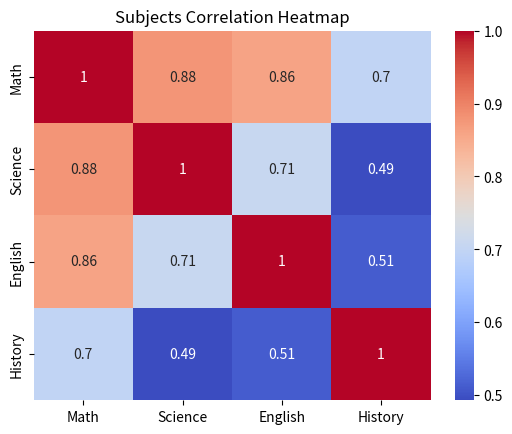

Generate this figure with matplotlib:
import pandas as pd
import seaborn as sns
import matplotlib.pyplot as plt

# Örnek veri seti
data = {
    'Math': [85, 78, 90, 88, 76, 95, 89, 77, 92, 80],
    'Science': [88, 76, 93, 85, 79, 90, 87, 81, 94, 77],
    'English': [90, 82, 88, 91, 75, 92, 85, 80, 89, 84],
    'History': [78, 85, 86, 87, 79, 85, 88, 76, 90, 82]
}

df = pd.DataFrame(data)
# Korelasyon matrisini hesapla
corr = df.corr()
print(corr)
# Isı haritası (heatmap) oluşturma
sns.heatmap(corr, annot=True, cmap='coolwarm')
plt.title('Subjects Correlation Heatmap')
plt.show()
